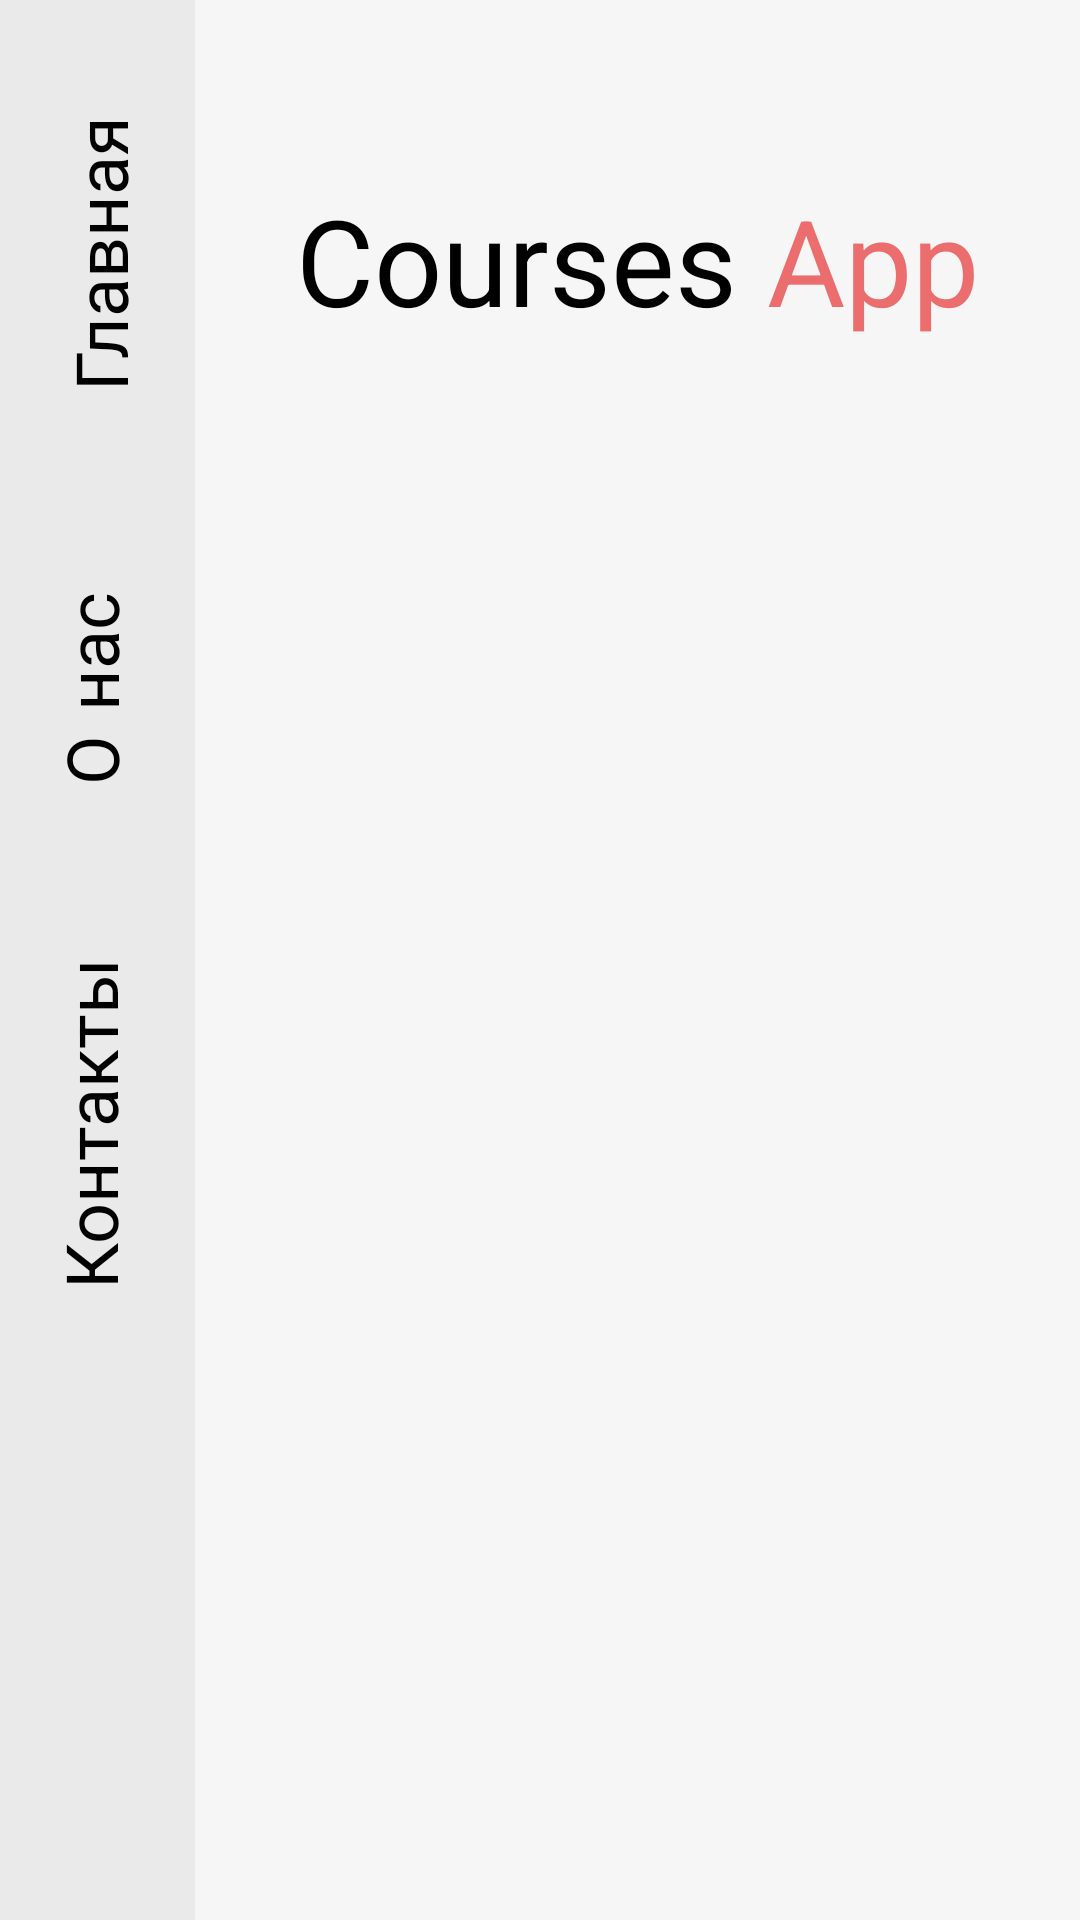

The Android layout XML behind this screen, and the referenced resources:
<!-- AndroidManifest.xml: application theme Theme.Registration -->
<!-- res/layout/activity_map.xml -->
<?xml version="1.0" encoding="utf-8"?>
<androidx.constraintlayout.widget.ConstraintLayout
    xmlns:android="http://schemas.android.com/apk/res/android"
    xmlns:app="http://schemas.android.com/apk/res-auto"
    xmlns:tools="http://schemas.android.com/tools"
    android:layout_width="match_parent"
    android:layout_height="match_parent"
    android:background="@color/mainMapBackground"
    tools:context=".MapActivity">

    <androidx.constraintlayout.widget.ConstraintLayout
        android:id="@+id/constraintLayout"
        android:layout_width="65dp"
        android:layout_height="0dp"
        android:background="@color/asideMapBackground"
        app:layout_constraintBottom_toBottomOf="parent"
        app:layout_constraintStart_toStartOf="parent"
        app:layout_constraintTop_toTopOf="parent">

        <ImageView
            android:id="@+id/imageView"
            android:layout_width="83dp"
            android:layout_height="73dp"
            android:layout_marginBottom="20dp"
            android:contentDescription="@string/Sales"
            app:layout_constraintBottom_toBottomOf="parent"
            app:layout_constraintEnd_toEndOf="parent"
            app:layout_constraintStart_toStartOf="parent"
            app:srcCompat="@drawable/ic_hot_deal" />

        <TextView
            android:id="@+id/contacts"
            android:layout_width="115dp"
            android:layout_height="145dp"
            android:layout_marginBottom="100dp"
            android:fontFamily="casual"
            android:gravity="center"
            android:rotation="270"
            android:text="@string/txtContacts"
            android:textColor="@color/black"
            android:textSize="24sp"
            app:layout_constraintBottom_toTopOf="@+id/imageView"
            app:layout_constraintEnd_toEndOf="parent"
            app:layout_constraintStart_toStartOf="parent" />

        <TextView
            android:id="@+id/about"
            android:layout_width="100dp"
            android:layout_height="145dp"
            android:fontFamily="casual"
            android:gravity="center"
            android:rotation="270"
            android:text="@string/txtAbout"
            android:textColor="@color/black"
            android:textSize="24sp"
            app:layout_constraintBottom_toTopOf="@+id/contacts"
            app:layout_constraintEnd_toEndOf="parent"
            app:layout_constraintStart_toStartOf="parent"

            />

        <TextView
            android:id="@+id/main_scene"
            android:layout_width="100dp"
            android:layout_height="145dp"
            android:fontFamily="@font/montserrat_bold"
            android:gravity="center"
            android:rotation="270"
            android:text="@string/txtMain"
            android:textColor="@color/black"
            android:textSize="24sp"
            app:layout_constraintBottom_toTopOf="@+id/about"
            app:layout_constraintEnd_toEndOf="parent"
            app:layout_constraintStart_toStartOf="parent" />
    </androidx.constraintlayout.widget.ConstraintLayout>

    <LinearLayout
        android:id="@+id/linearLayout"
        android:layout_width="wrap_content"
        android:layout_height="wrap_content"
        android:layout_marginTop="60dp"
        android:orientation="horizontal"
        app:layout_constraintEnd_toEndOf="parent"
        app:layout_constraintStart_toEndOf="@+id/constraintLayout"
        app:layout_constraintTop_toTopOf="parent">

        <TextView
            android:id="@+id/txtCourses"
            android:layout_width="wrap_content"
            android:layout_height="wrap_content"
            android:text="@string/txtCoursec"
            android:textColor="@color/black"
            android:textSize="40sp" />

        <TextView
            android:id="@+id/txtApp"
            android:layout_width="wrap_content"
            android:layout_height="wrap_content"
            android:layout_marginLeft="10dp"
            android:text="@string/txtApp"
            android:textColor="@color/nameOfApp"
            android:textSize="40sp" />
    </LinearLayout>

    <ImageView
        android:id="@+id/imageView2"
        android:layout_width="wrap_content"
        android:layout_height="wrap_content"
        android:layout_marginStart="35dp"
        android:layout_marginTop="15dp"
        android:contentDescription="@string/Sales"
        app:layout_constraintStart_toEndOf="@+id/constraintLayout"
        app:layout_constraintTop_toBottomOf="@+id/linearLayout"
        app:srcCompat="@drawable/ic_filter" />

    <androidx.recyclerview.widget.RecyclerView
        android:id="@+id/categoryRecycle"
        android:layout_width="0dp"
        android:layout_height="0dp"
        android:layout_marginStart="15dp"
        app:layout_constraintBottom_toBottomOf="@+id/imageView2"
        app:layout_constraintEnd_toEndOf="parent"
        app:layout_constraintStart_toEndOf="@+id/imageView2"
        app:layout_constraintTop_toTopOf="@+id/imageView2"
        tools:listitem="@layout/category_item" />

    <androidx.recyclerview.widget.RecyclerView
        android:id="@+id/coursesRecycler"
        android:layout_width="0dp"
        android:layout_height="0dp"
        android:layout_marginStart="40dp"
        android:layout_marginTop="20dp"
        android:layout_marginBottom="150dp"
        android:orientation="horizontal"
        app:layout_constraintBottom_toBottomOf="parent"
        app:layout_constraintEnd_toEndOf="parent"
        app:layout_constraintStart_toEndOf="@+id/constraintLayout"
        app:layout_constraintTop_toBottomOf="@+id/categoryRecycle"
        tools:listitem="@layout/courses_item" />


</androidx.constraintlayout.widget.ConstraintLayout>
<!-- res/layout/category_item.xml (included above) -->
<?xml version="1.0" encoding="utf-8"?>
<androidx.constraintlayout.widget.ConstraintLayout xmlns:android="http://schemas.android.com/apk/res/android"
    xmlns:app="http://schemas.android.com/apk/res-auto"
    xmlns:tools="http://schemas.android.com/tools"
    android:layout_width="wrap_content"
    android:layout_height="wrap_content"
    android:layout_marginEnd="15dp">

    <ImageView
        android:id="@+id/imageView3"
        android:layout_width="wrap_content"
        android:layout_height="wrap_content"
        android:contentDescription="@string/app_name"
        app:layout_constraintStart_toStartOf="parent"
        app:layout_constraintTop_toTopOf="parent"
        app:srcCompat="@drawable/rect_category" />

    <TextView
        android:id="@+id/categoryTitle"
        android:layout_width="wrap_content"
        android:layout_height="wrap_content"
        android:fontFamily="casual"
        android:text="Игры"
        android:textColor="@color/black"
        android:textSize="12sp"
        app:layout_constraintBottom_toBottomOf="@+id/imageView3"
        app:layout_constraintEnd_toEndOf="@+id/imageView3"
        app:layout_constraintStart_toStartOf="@+id/imageView3"
        app:layout_constraintTop_toTopOf="@+id/imageView3" />
</androidx.constraintlayout.widget.ConstraintLayout>
<!-- res/layout/courses_item.xml (included above) -->
<?xml version="1.0" encoding="utf-8"?>
<androidx.constraintlayout.widget.ConstraintLayout
    xmlns:android="http://schemas.android.com/apk/res/android"
    xmlns:app="http://schemas.android.com/apk/res-auto"
    xmlns:tools="http://schemas.android.com/tools"
    android:layout_width="wrap_content"
    android:layout_height="wrap_content"
    android:layout_marginEnd="15dp"
    android:layout_marginStart="5dp"
    >

    <androidx.cardview.widget.CardView
        android:id="@+id/coursesBg"
        android:layout_width="wrap_content"
        android:layout_height="wrap_content"
        app:cardCornerRadius="30dp"
        app:contentPaddingBottom="15dp"
        app:cardBackgroundColor="@color/black"
        app:layout_constraintBottom_toBottomOf="parent"
        app:layout_constraintEnd_toEndOf="parent"
        app:layout_constraintStart_toStartOf="parent"
        app:layout_constraintTop_toTopOf="parent"
       >

        <LinearLayout
            android:layout_width="match_parent"
            android:layout_height="match_parent"
            android:orientation="vertical"
            >

            <ImageView
                android:id="@+id/txtImg"
                android:layout_width="wrap_content"
                android:layout_height="wrap_content"
                android:contentDescription="@string/app_name"
                app:srcCompat="@drawable/java" />

            <TextView
                android:id="@+id/txtTitle"
                android:layout_width="match_parent"
                android:layout_height="match_parent"

                android:fontFamily="@font/montserrat_bold"
                android:text="@string/app_name"
                android:textColor="@color/white"
                android:textSize="20sp"
                android:layout_margin="10dp"/>

            <LinearLayout
                android:id="@+id/we"
                android:layout_width="match_parent"
                android:layout_height="match_parent"
                android:orientation="horizontal">

                <LinearLayout
                    android:layout_width="match_parent"
                    android:layout_height="match_parent"
                    android:layout_weight="1"
                    android:orientation="vertical">

                    <TextView
                        android:layout_width="100dp"
                        android:layout_height="wrap_content"
                        android:layout_margin="10dp"
                        android:fontFamily="casual"
                        android:text="@string/courses_start_date"
                        android:textColor="@color/white"
                        android:textSize="14sp" />

                    <TextView
                        android:id="@+id/coursesDate"
                        android:layout_width="wrap_content"
                        android:layout_height="wrap_content"
                        android:layout_margin="10dp"
                        android:fontFamily="@font/montserrat_bold"
                        android:text="@string/app_name"
                        android:textColor="@color/white"
                        android:textSize="14sp" />

                </LinearLayout>

                <LinearLayout
                    android:layout_width="match_parent"
                    android:layout_height="match_parent"
                    android:layout_weight="1"
                    android:orientation="vertical">

                    <TextView
                        android:layout_width="wrap_content"
                        android:layout_height="wrap_content"
                        android:layout_marginStart="30dp"
                        android:layout_marginTop="20dp"
                        android:fontFamily="casual"
                        android:text="@string/courses_level"
                        android:textColor="@color/white"
                        android:textSize="14sp" />

                    <TextView
                        android:id="@+id/coursesLevel"
                        android:layout_width="wrap_content"
                        android:layout_height="wrap_content"
                        android:layout_marginStart="25dp"
                        android:layout_marginTop="30dp"
                        android:fontFamily="@font/montserrat_bold"
                        android:gravity="center"
                        android:text="@string/app_name"
                        android:textColor="@color/white"
                        android:textSize="14sp" />

                </LinearLayout>

            </LinearLayout>

        </LinearLayout>

    </androidx.cardview.widget.CardView>
</androidx.constraintlayout.widget.ConstraintLayout>
<!-- resources referenced by this layout -->
<resources>
  <color name="asideMapBackground">#eaeaea</color>
  <color name="black">#FF000000</color>
  <color name="mainMapBackground">#f6f6f6</color>
  <color name="nameOfApp">#EC6D6D</color>
  <color name="white">#FFFFFFFF</color>
  <string name="Sales">Продажи</string>
  <string name="app_name">Registration</string>
  <string name="courses_level">Уровень:</string>
  <string name="courses_start_date">Старт обучения:</string>
  <string name="txtAbout">О нас</string>
  <string name="txtApp">App</string>
  <string name="txtContacts">Контакты</string>
  <string name="txtCoursec">Courses</string>
  <string name="txtMain">Главная</string>
  <style name="Theme.Registration" parent="Theme.MaterialComponents.DayNight.NoActionBar">
          
          <item name="colorPrimary">@color/purple_500</item>
          <item name="colorPrimaryVariant">@color/purple_700</item>
          <item name="colorOnPrimary">@color/white</item>
          
          <item name="colorSecondary">@color/teal_200</item>
          <item name="colorSecondaryVariant">@color/teal_700</item>
          <item name="colorOnSecondary">@color/black</item>
          <item name="android:windowFullscreen">true</item>
          <item name="windowNoTitle">true</item>
          
          <item name="android:statusBarColor">?attr/colorPrimaryVariant</item>
          
      </style>
  <color name="purple_500">#FF6200EE</color>
  <color name="purple_700">#FF3700B3</color>
  <color name="teal_200">#FF03DAC5</color>
  <color name="teal_700">#FF018786</color>
</resources>
